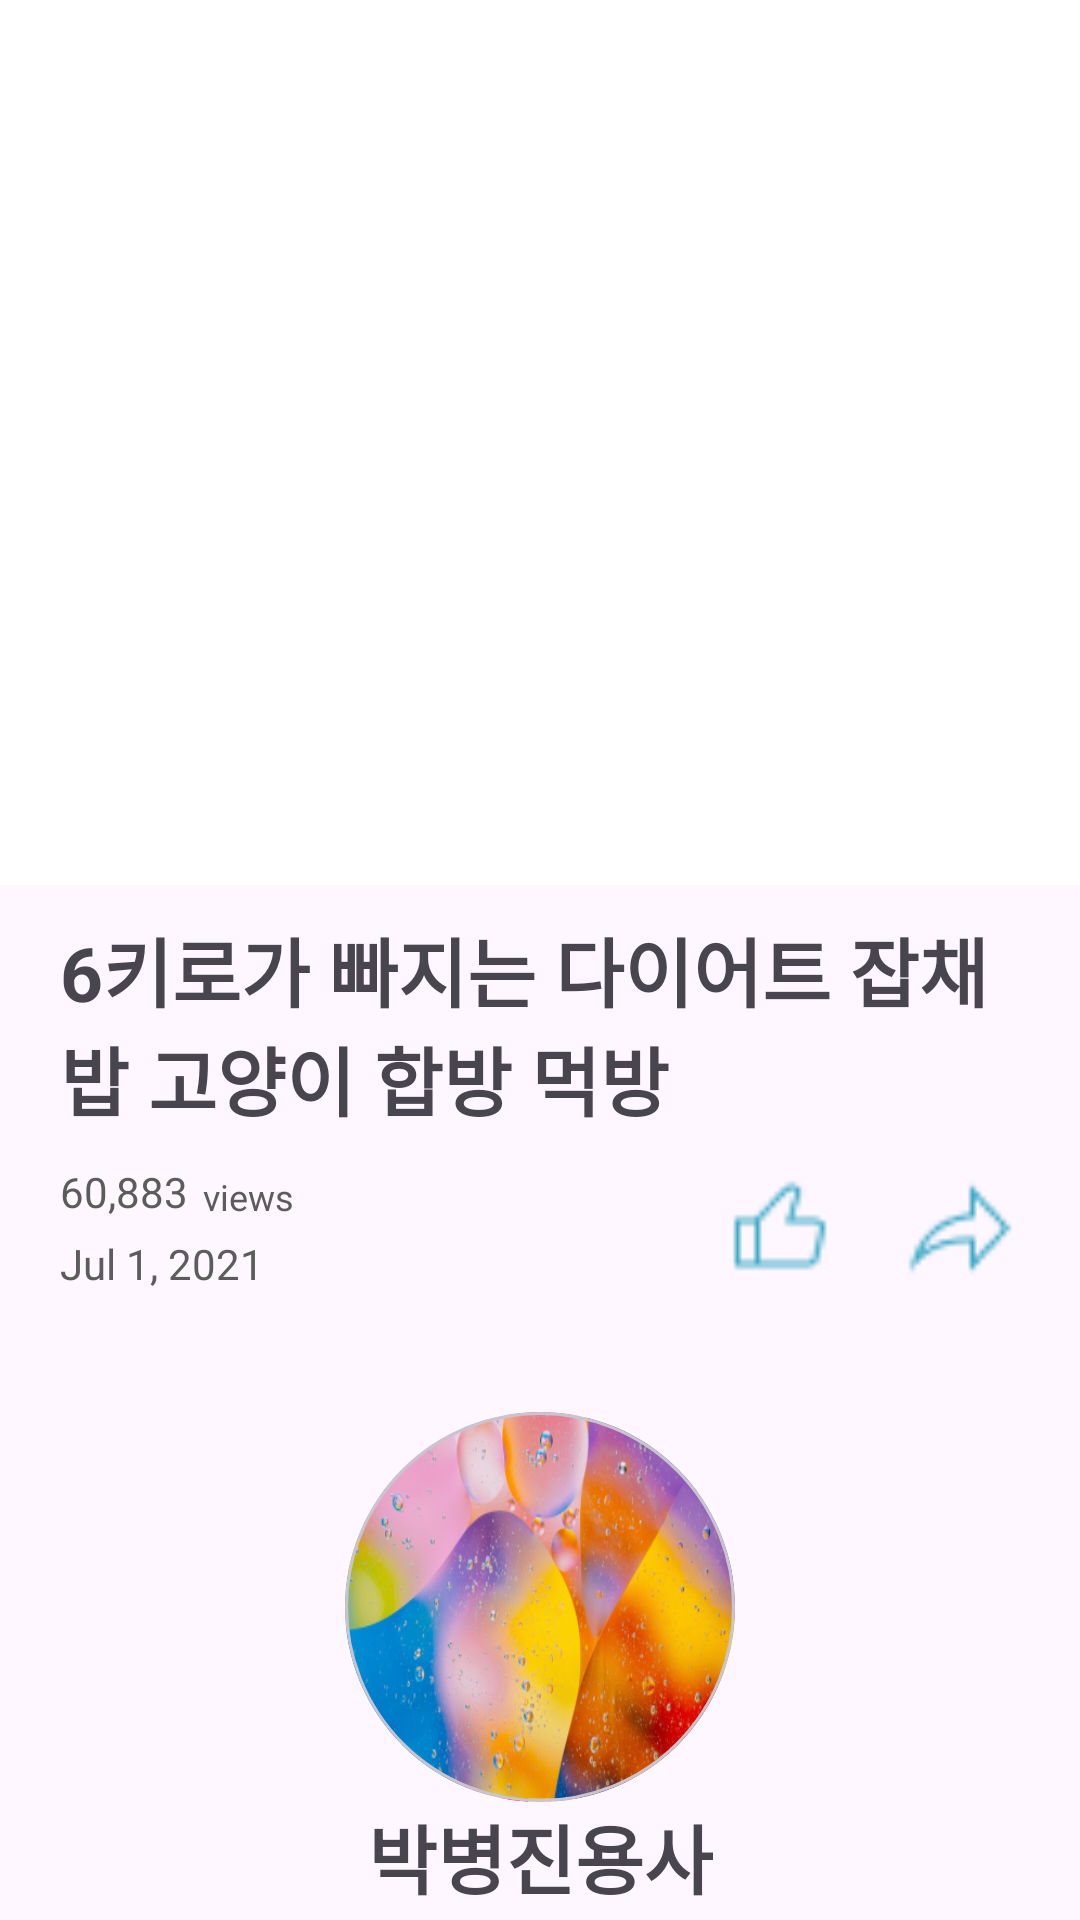

Produce the Android XML layout that renders to this screen, including the resource entries it uses.
<!-- AndroidManifest.xml: application theme Theme.Video -->
<!-- res/layout/fragment_video_detail.xml -->
<?xml version="1.0" encoding="utf-8"?>
<androidx.constraintlayout.widget.ConstraintLayout xmlns:android="http://schemas.android.com/apk/res/android"
    xmlns:app="http://schemas.android.com/apk/res-auto"
    xmlns:tools="http://schemas.android.com/tools"
    android:layout_width="match_parent"
    android:layout_height="match_parent"
    tools:context=".presenters.detail.VideoDetailFragment">

    <androidx.core.widget.NestedScrollView
        android:layout_width="match_parent"
        android:layout_height="match_parent"
        android:background="@null"
        app:layout_constraintStart_toStartOf="parent"
        app:layout_constraintTop_toTopOf="parent">

        <androidx.constraintlayout.widget.ConstraintLayout
            android:layout_width="match_parent"
            android:layout_height="match_parent">

            <androidx.appcompat.widget.AppCompatImageView
                android:id="@+id/iv_detail_thumbnail"
                android:layout_width="match_parent"
                android:layout_height="295dp"
                app:layout_constraintStart_toStartOf="parent"
                app:layout_constraintTop_toTopOf="parent"
                app:layout_constraintEnd_toEndOf="parent"
                android:background="@color/white" />

            <TextView
                android:id="@+id/tv_detail_title"
                android:layout_width="match_parent"
                android:layout_height="wrap_content"
                app:layout_constraintTop_toBottomOf="@id/iv_detail_thumbnail"
                app:layout_constraintStart_toStartOf="parent"
                app:layout_constraintEnd_toEndOf="parent"
                android:layout_marginTop="10dp"
                android:layout_marginStart="20dp"
                android:layout_marginEnd="20dp"
                android:text="6키로가 빠지는 다이어트 잡채밥 고양이 합방 먹방"
                android:textSize="25sp"
                android:textStyle="bold" />

            <TextView
                android:id="@+id/tv_detail_view_count"
                android:layout_width="wrap_content"
                android:layout_height="wrap_content"
                app:layout_constraintTop_toBottomOf="@id/tv_detail_title"
                app:layout_constraintStart_toStartOf="parent"
                android:layout_marginTop="10dp"
                android:layout_marginStart="20dp"
                android:text="60,883"
                android:textSize="14sp"
                android:textColor="#5C5C5C" />

            <TextView
                android:id="@+id/tv_detail_view_count_views"
                android:layout_width="wrap_content"
                android:layout_height="wrap_content"
                app:layout_constraintTop_toTopOf="@id/tv_detail_view_count"
                app:layout_constraintBottom_toBottomOf="@id/tv_detail_view_count"
                app:layout_constraintStart_toEndOf="@id/tv_detail_view_count"
                android:layout_marginStart="5dp"
                android:layout_marginTop="3dp"
                android:text="views"
                android:textSize="12sp"
                android:textColor="#5C5C5C" />

            <TextView
                android:id="@+id/tv_detail_publish"
                android:layout_width="wrap_content"
                android:layout_height="wrap_content"
                app:layout_constraintTop_toBottomOf="@id/tv_detail_view_count"
                app:layout_constraintStart_toStartOf="parent"
                android:layout_marginTop="5dp"
                android:layout_marginStart="20dp"
                android:text="Jul 1, 2021"
                android:textSize="14sp"
                android:textColor="#5C5C5C" />

            <androidx.appcompat.widget.AppCompatImageButton
                android:id="@+id/btn_detail_good"
                android:layout_width="40dp"
                android:layout_height="40dp"
                android:layout_marginEnd="20dp"
                android:background="@drawable/good"
                android:contentDescription="@string/app_name"
                app:layout_constraintBottom_toBottomOf="@id/tv_detail_publish"
                app:layout_constraintEnd_toStartOf="@id/btn_detail_share"
                app:layout_constraintTop_toTopOf="@id/tv_detail_view_count"
                tools:ignore="TouchTargetSizeCheck" />

            <androidx.appcompat.widget.AppCompatImageButton
                android:id="@+id/btn_detail_share"
                android:layout_width="40dp"
                android:layout_height="40dp"
                android:layout_marginEnd="20dp"
                android:background="@drawable/share"
                android:contentDescription="@string/app_name"
                app:layout_constraintBottom_toBottomOf="@id/tv_detail_publish"
                app:layout_constraintEnd_toEndOf="parent"
                app:layout_constraintTop_toTopOf="@id/tv_detail_view_count"
                tools:ignore="TouchTargetSizeCheck" />

            <androidx.recyclerview.widget.RecyclerView
                android:id="@+id/detail_recyclerview"
                android:layout_width="match_parent"
                android:layout_height="wrap_content"
                android:orientation="horizontal"
                android:padding="20dp"
                app:layoutManager="androidx.recyclerview.widget.LinearLayoutManager"
                app:layout_constraintStart_toStartOf="parent"
                app:layout_constraintTop_toBottomOf="@id/tv_detail_publish"
                tools:listitem="@layout/recyclerview_detail_item" />

            <com.google.android.material.card.MaterialCardView
                android:id="@+id/cv_detail_channel_image"
                android:layout_width="130dp"
                android:layout_height="130dp"
                app:layout_constraintStart_toStartOf="parent"
                app:layout_constraintEnd_toEndOf="parent"
                app:layout_constraintTop_toBottomOf="@id/detail_recyclerview"
                app:cardCornerRadius="100dp"
                app:cardBackgroundColor="@color/white">

                <androidx.constraintlayout.widget.ConstraintLayout
                    android:layout_width="match_parent"
                    android:layout_height="match_parent">

                    <androidx.appcompat.widget.AppCompatImageView
                        android:id="@+id/iv_detail_channel_image"
                        android:layout_width="match_parent"
                        android:layout_height="match_parent"
                        app:layout_constraintStart_toStartOf="parent"
                        app:layout_constraintTop_toTopOf="parent"
                        android:background="@drawable/thumbnail" />

                </androidx.constraintlayout.widget.ConstraintLayout>
            </com.google.android.material.card.MaterialCardView>

            <TextView
                android:id="@+id/tv_detail_channel_name"
                android:layout_width="wrap_content"
                android:layout_height="wrap_content"
                app:layout_constraintStart_toStartOf="@id/cv_detail_channel_image"
                app:layout_constraintEnd_toEndOf="@id/cv_detail_channel_image"
                app:layout_constraintTop_toBottomOf="@id/cv_detail_channel_image"
                android:text="박병진용사"
                android:textSize="25sp"
                android:textStyle="bold" />

            <TextView
                android:id="@+id/tv_detail_channel_id"
                android:layout_width="wrap_content"
                android:layout_height="wrap_content"
                app:layout_constraintStart_toStartOf="@id/tv_detail_channel_name"
                app:layout_constraintEnd_toEndOf="@id/tv_detail_channel_name"
                app:layout_constraintTop_toBottomOf="@id/tv_detail_channel_name"
                android:text="User-123123123123"
                android:textColor="#5C5C5C"
                android:textSize="15sp" />

        </androidx.constraintlayout.widget.ConstraintLayout>
    </androidx.core.widget.NestedScrollView>
</androidx.constraintlayout.widget.ConstraintLayout>
<!-- res/layout/recyclerview_detail_item.xml (included above) -->
<?xml version="1.0" encoding="utf-8"?>

<androidx.constraintlayout.widget.ConstraintLayout xmlns:android="http://schemas.android.com/apk/res/android"
    android:layout_width="wrap_content"
    android:layout_height="wrap_content"
    android:layout_marginEnd="10dp"
    xmlns:app="http://schemas.android.com/apk/res-auto">

    <com.google.android.material.card.MaterialCardView
        android:id="@+id/cv_recyclerview_detail_item"
        android:layout_width="wrap_content"
        android:layout_height="35dp"
        app:layout_constraintStart_toStartOf="parent"
        app:layout_constraintTop_toTopOf="parent"
        app:cardBackgroundColor="#CBEBF3"
        app:cardCornerRadius="30dp" >

        <androidx.constraintlayout.widget.ConstraintLayout
            android:layout_width="match_parent"
            android:layout_height="match_parent" >

            <TextView
                android:id="@+id/tv_recyclerview_detail_item"
                android:layout_width="wrap_content"
                android:layout_height="match_parent"
                app:layout_constraintStart_toStartOf="parent"
                app:layout_constraintEnd_toEndOf="parent"
                app:layout_constraintTop_toTopOf="parent"
                android:layout_marginStart="15dp"
                android:layout_marginEnd="15dp"
                android:text="tag"
                android:gravity="center"
                android:textStyle="bold" />

        </androidx.constraintlayout.widget.ConstraintLayout>
    </com.google.android.material.card.MaterialCardView>

</androidx.constraintlayout.widget.ConstraintLayout>
<!-- resources referenced by this layout -->
<resources>
  <color name="white">#FFFFFFFF</color>
  <!-- drawable good: png bitmap (drawable, 466 bytes) -->
  <!-- drawable share: png bitmap (drawable, 595 bytes) -->
  <!-- drawable thumbnail: png bitmap (drawable, 167196 bytes) -->
  <string name="app_name">video</string>
  <style name="Theme.Video" parent="Base.Theme.Video" />
  <style name="Base.Theme.Video" parent="Theme.Material3.DayNight.NoActionBar">
          
          
      </style>
</resources>
